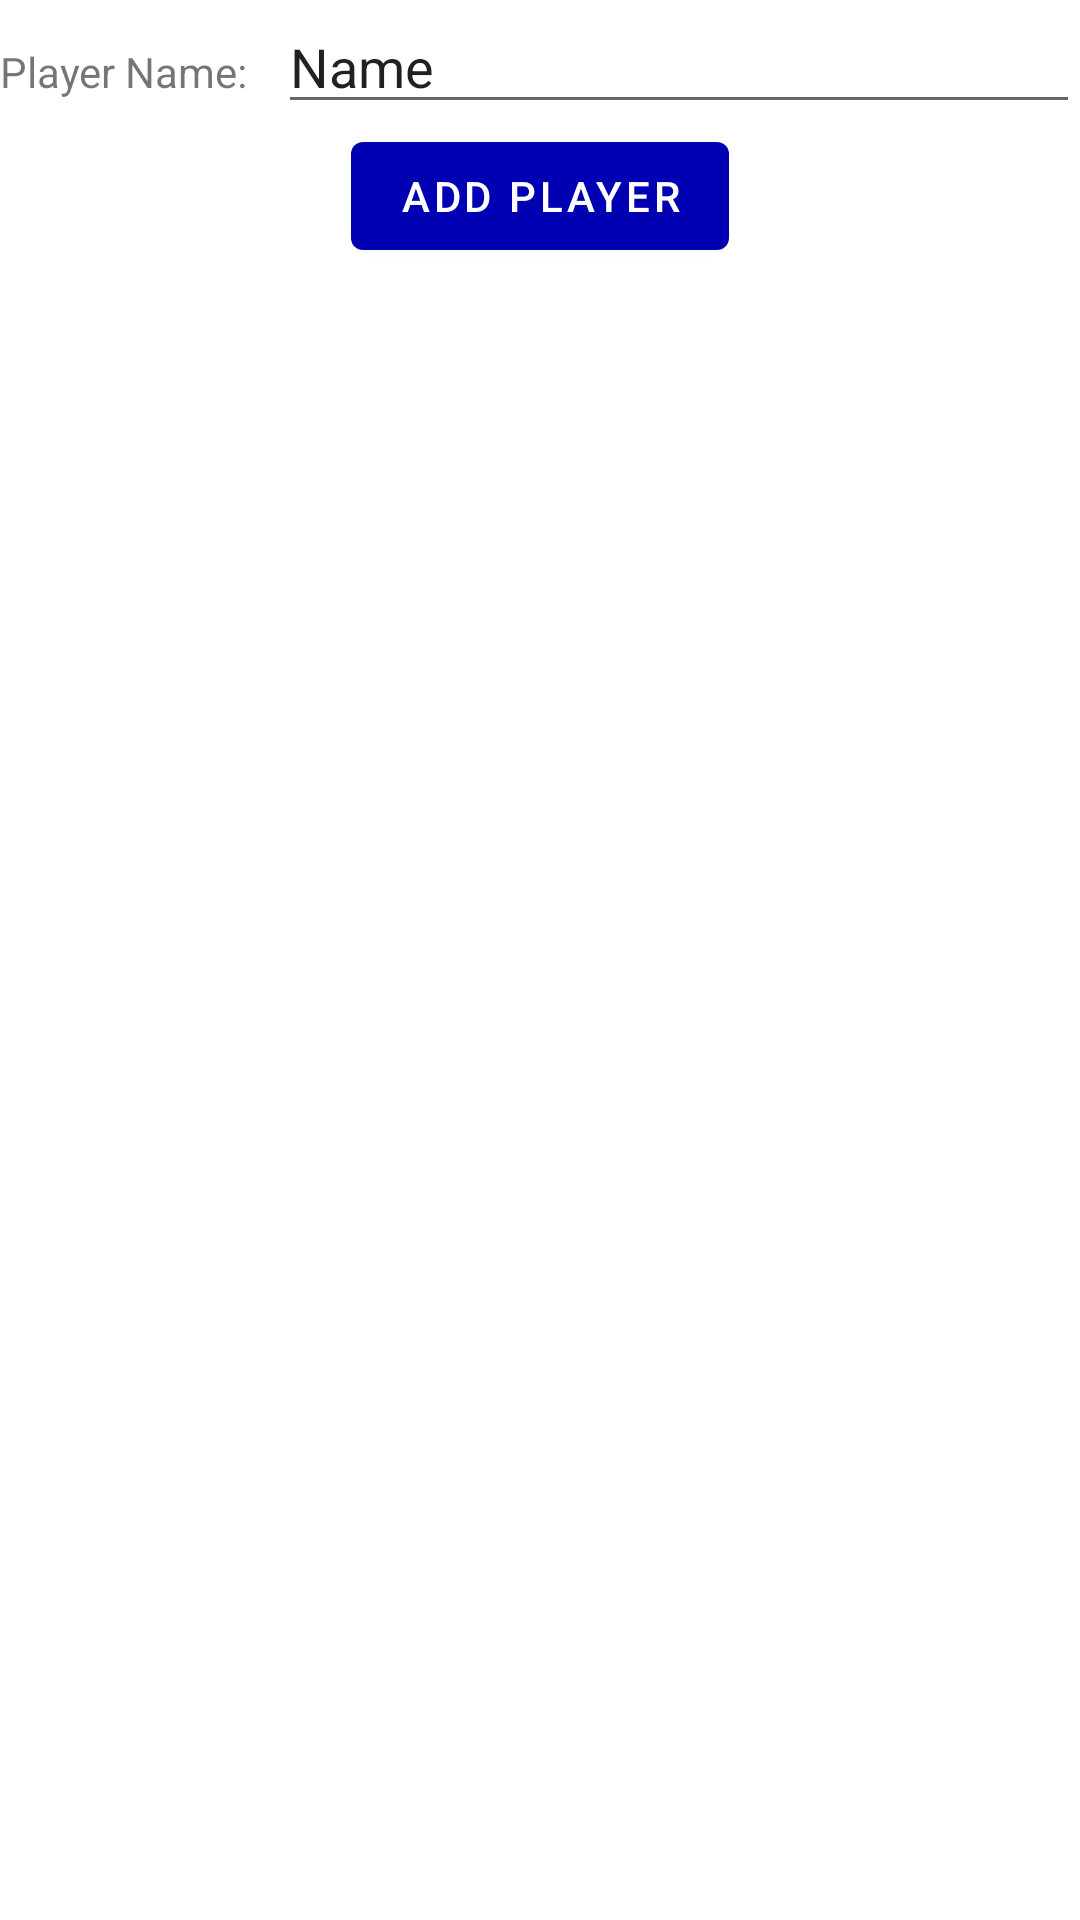

This screen was rendered from an Android layout file. Write that file and the resources it references.
<!-- AndroidManifest.xml: application theme Theme.YugiTournament -->
<!-- res/layout/player_registration.xml -->
<?xml version="1.0" encoding="utf-8"?>
<ScrollView xmlns:android="http://schemas.android.com/apk/res/android"
    android:layout_width="match_parent"
    android:layout_height="match_parent">

    <LinearLayout
        android:id="@+id/registrationMainLayout"
        android:layout_width="match_parent"
        android:layout_height="wrap_content"
        android:layout_gravity="center_horizontal"
        android:orientation="vertical">


        <LinearLayout
            android:id="@+id/playerNameLayout"
            android:layout_width="match_parent"
            android:layout_height="match_parent"
            android:orientation="horizontal">

            <TextView
                android:id="@+id/playerNameLabel"
                android:layout_width="wrap_content"
                android:layout_height="wrap_content"
                android:text="Player Name:   " />

            <EditText
                android:id="@+id/playerNameText"
                android:layout_width="match_parent"
                android:layout_height="wrap_content"
                android:ems="10"
                android:inputType="textPersonName"
                android:text="Name" />

        </LinearLayout>

        <Button
            android:id="@+id/addPlayerButton"
            android:layout_width="wrap_content"
            android:layout_height="wrap_content"
            android:layout_gravity="center_horizontal"
            android:text="Add Player" />

    </LinearLayout>

</ScrollView>
<!-- resources referenced by this layout -->
<resources>
  <style name="Theme.YugiTournament" parent="Theme.MaterialComponents.Light">
          
          <item name="colorPrimary">@color/blue3</item>
          <item name="colorPrimaryVariant">@color/blue3</item>
          <item name="colorOnPrimary">@color/white</item>
          
          <item name="colorSecondary">@color/green1</item>
          <item name="colorSecondaryVariant">@color/green2</item>
          <item name="colorOnSecondary">@color/black</item>
          
          <item name="android:statusBarColor" tools:targetApi="l">?attr/colorPrimaryVariant</item>
          
      </style>
  <color name="blue3">#FF0000B3</color>
  <color name="white">#FFFFFFFF</color>
  <color name="green1">#FF03D005</color>
  <color name="green2">#FF018006</color>
  <color name="black">#FF000000</color>
</resources>
